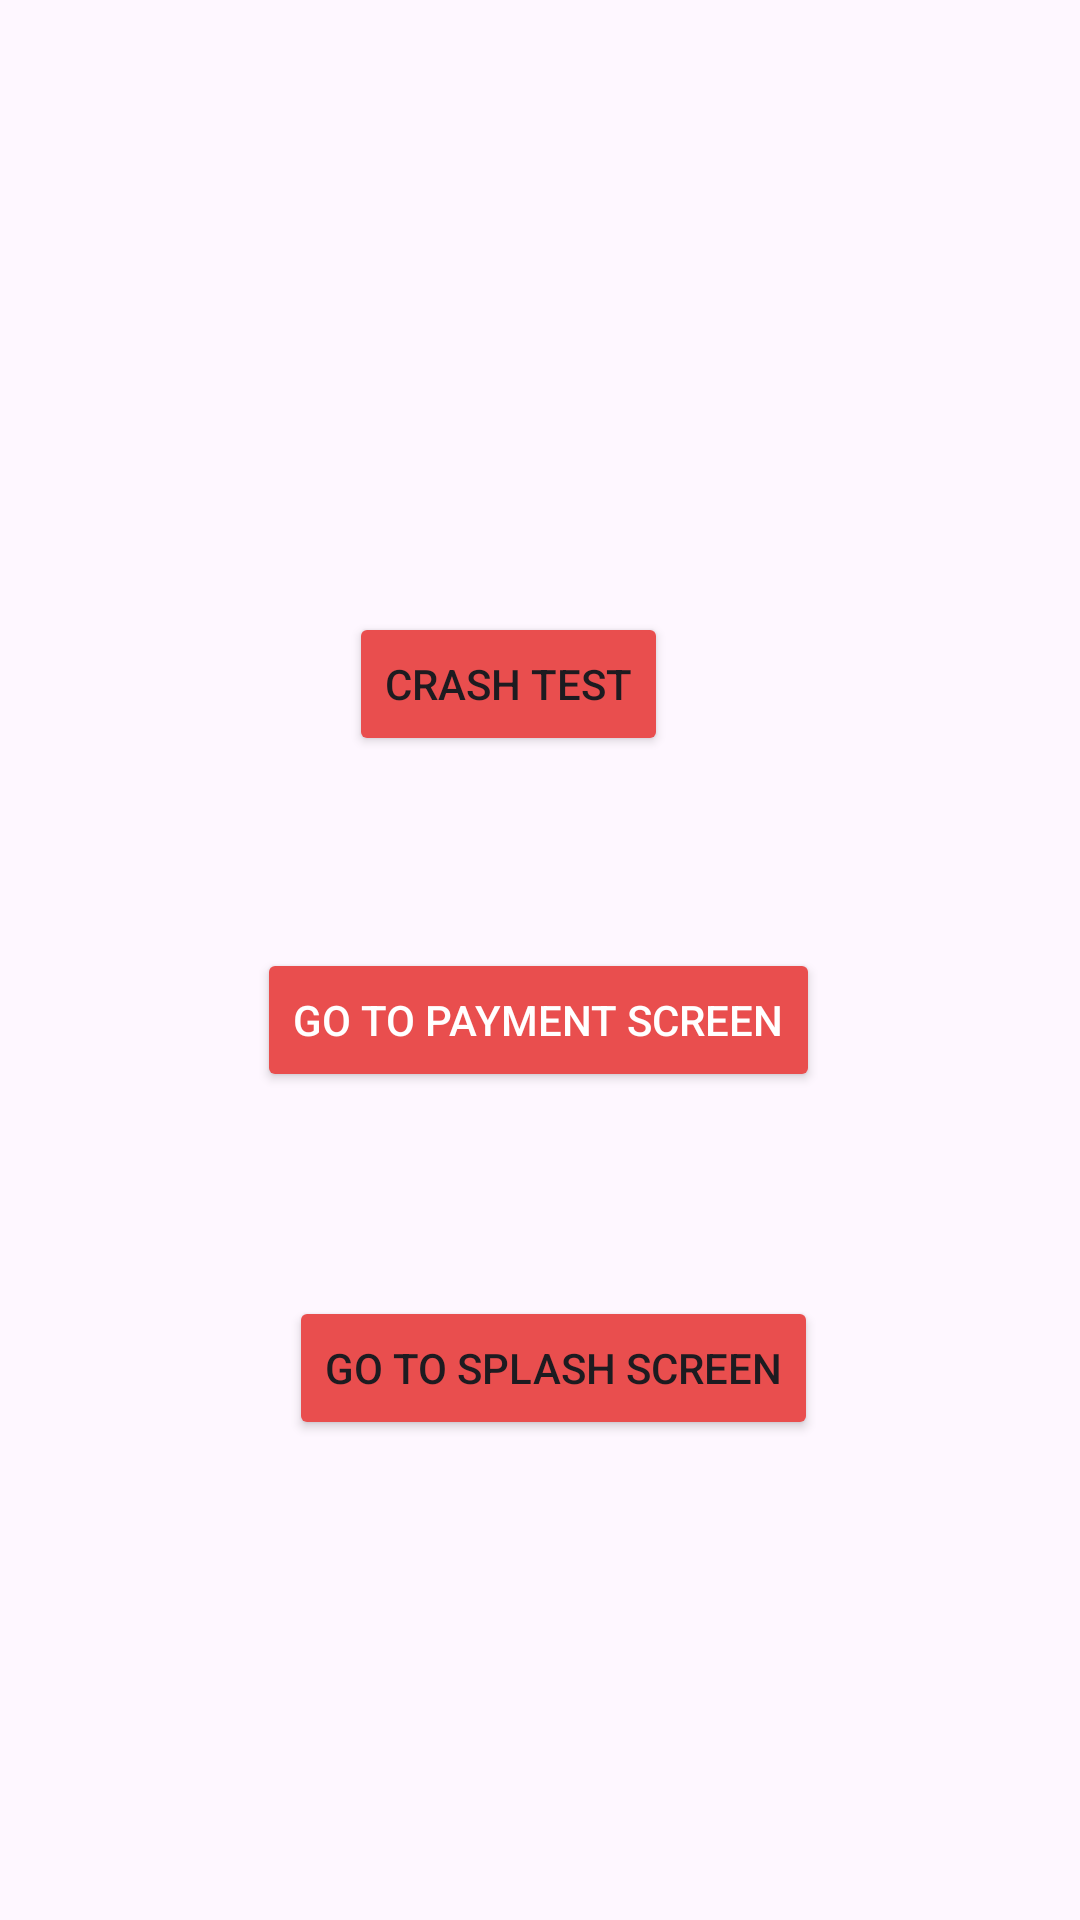

Android layout source for this screen:
<!-- AndroidManifest.xml: application theme Theme.PaymentGateway -->
<!-- res/layout/fragment_profile_page.xml -->
<?xml version="1.0" encoding="utf-8"?>
<androidx.constraintlayout.widget.ConstraintLayout xmlns:android="http://schemas.android.com/apk/res/android"
    xmlns:app="http://schemas.android.com/apk/res-auto"
    xmlns:tools="http://schemas.android.com/tools"
    android:layout_width="match_parent"
    android:layout_height="match_parent"
    tools:context=".ProfilePage">


    <Button
        android:id="@+id/crashTest"
        android:layout_width="wrap_content"
        android:layout_height="wrap_content"
        android:layout_marginTop="204dp"
        android:backgroundTint="#E94E4E"
        android:text="Crash Test"
        app:layout_constraintEnd_toEndOf="parent"
        app:layout_constraintHorizontal_bias="0.459"
        app:layout_constraintStart_toStartOf="parent"
        app:layout_constraintTop_toTopOf="parent" />

    <Button
        android:id="@+id/gotoPayment"
        android:layout_width="wrap_content"
        android:layout_height="wrap_content"
        android:layout_centerHorizontal="true"
        android:layout_marginTop="316dp"
        android:backgroundTint="#E94E4E"
        android:text="Go to Payment Screen"
        android:textColor="@android:color/white"
        app:layout_constraintEnd_toEndOf="parent"
        app:layout_constraintHorizontal_bias="0.497"
        app:layout_constraintStart_toStartOf="parent"
        app:layout_constraintTop_toTopOf="parent" />

    <Button
        android:id="@+id/goToSplashScreen"
        android:layout_width="wrap_content"
        android:layout_height="wrap_content"
        android:layout_centerHorizontal="true"
        android:layout_marginTop="432dp"
        android:backgroundTint="#E94E4E"
        android:text="Go to Splash Screen"
        app:layout_constraintEnd_toEndOf="parent"
        app:layout_constraintHorizontal_bias="0.525"
        app:layout_constraintStart_toStartOf="parent"
        app:layout_constraintTop_toTopOf="parent" />

</androidx.constraintlayout.widget.ConstraintLayout>
<!-- resources referenced by this layout -->
<resources>
  <style name="Theme.PaymentGateway" parent="Base.Theme.PaymentGateway" />
  <style name="Base.Theme.PaymentGateway" parent="Theme.Material3.DayNight.NoActionBar">
          
          
      </style>
</resources>
